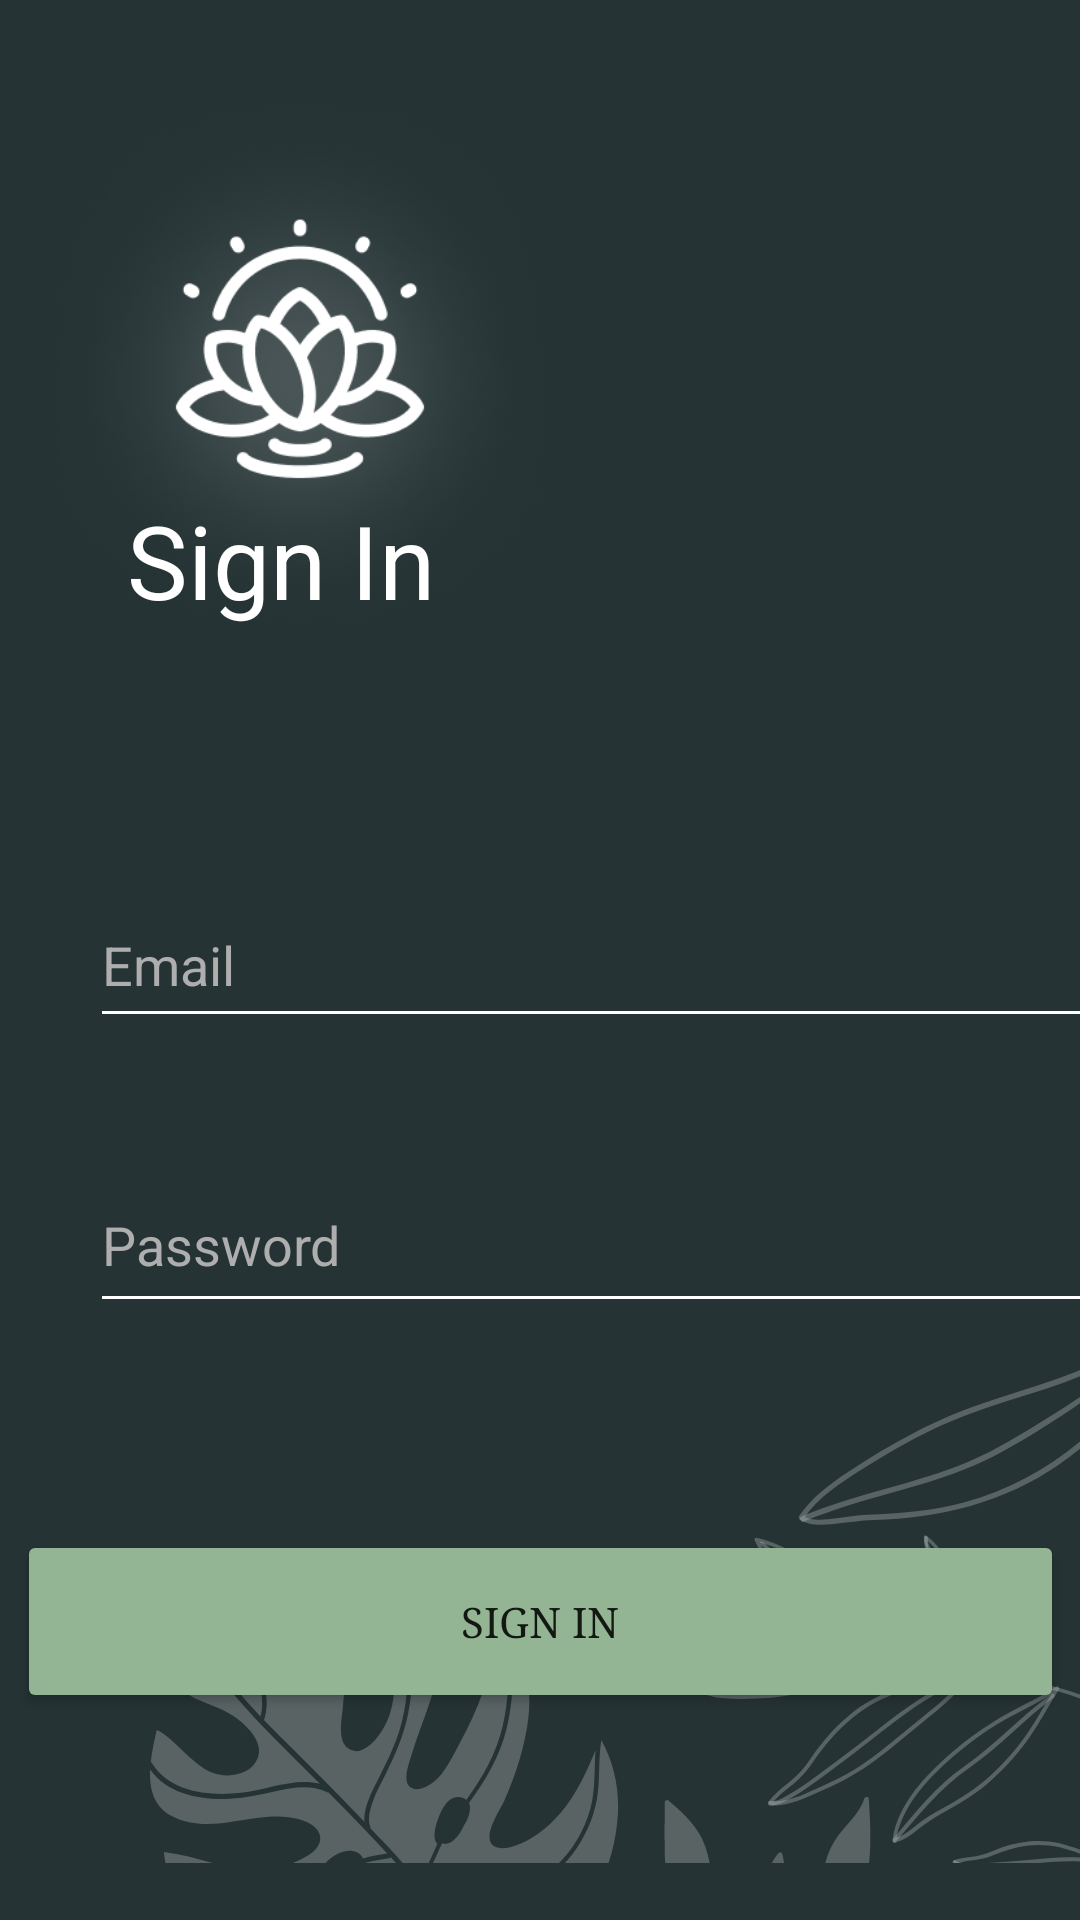

Write the Android layout XML for this screen, with the resource values it uses.
<!-- AndroidManifest.xml: application theme Theme.RozaLotus -->
<!-- res/layout/activity_vxod.xml -->
<?xml version="1.0" encoding="utf-8"?>
<androidx.constraintlayout.widget.ConstraintLayout xmlns:android="http://schemas.android.com/apk/res/android"
    xmlns:app="http://schemas.android.com/apk/res-auto"
    xmlns:tools="http://schemas.android.com/tools"
    android:layout_width="match_parent"
    android:layout_height="match_parent"
    android:background="#253334"
    tools:context=".VxodActivity">

    <ImageView
        android:id="@+id/imageView2"
        android:layout_width="200dp"
        android:layout_height="190dp"
        android:contentDescription="@string/todo3"
        app:layout_constraintBottom_toBottomOf="parent"
        app:layout_constraintEnd_toEndOf="parent"
        app:layout_constraintHorizontal_bias="0.0"
        app:layout_constraintStart_toStartOf="parent"
        app:layout_constraintTop_toTopOf="parent"
        app:layout_constraintVertical_bias="0.051"
        app:srcCompat="@drawable/logo55" />

    <TextView
        android:id="@+id/textView3"
        android:layout_width="158dp"
        android:layout_height="78dp"
        android:text="@string/sign_in"
        android:textColor="#FFFFFF"
        android:textSize="34sp"
        app:layout_constraintBottom_toBottomOf="parent"
        app:layout_constraintEnd_toEndOf="parent"
        app:layout_constraintHorizontal_bias="0.209"
        app:layout_constraintStart_toStartOf="parent"
        app:layout_constraintTop_toTopOf="parent"
        app:layout_constraintVertical_bias="0.292" />

    <EditText
        android:id="@+id/editTextTextEmailAddress"
        android:layout_width="357dp"
        android:layout_height="52dp"
        android:layout_marginStart="30dp"
        android:layout_marginEnd="30dp"
        android:autofillHints=""
        android:backgroundTint="@color/white"
        android:ems="10"
        android:hint="@string/email"
        android:inputType="textEmailAddress"
        android:textAlignment="textStart"
        android:textColor="#FFFFFF"
        android:textColorHint="@color/gray"
        app:layout_constraintBottom_toBottomOf="parent"
        app:layout_constraintEnd_toEndOf="parent"
        app:layout_constraintHorizontal_bias="0.0"
        app:layout_constraintStart_toStartOf="parent"
        app:layout_constraintTop_toTopOf="parent" />

    <EditText
        android:id="@+id/editTextTextPassword"
        android:layout_width="354dp"
        android:layout_height="55dp"
        android:layout_marginStart="30dp"
        android:layout_marginEnd="30dp"
        android:autofillHints=""
        android:backgroundTint="@color/white"
        android:ems="10"
        android:hint="@string/password"
        android:inputType="textPassword"
        android:textAlignment="textStart"
        android:textColor="#FFFFFF"
        android:textColorHint="@color/gray"
        app:layout_constraintBottom_toBottomOf="parent"
        app:layout_constraintEnd_toEndOf="parent"
        app:layout_constraintHorizontal_bias="0.0"
        app:layout_constraintStart_toStartOf="parent"
        app:layout_constraintTop_toBottomOf="@+id/editTextTextEmailAddress"
        app:layout_constraintVertical_bias="0.167" />

    <Button
        android:id="@+id/button2"
        android:layout_width="349dp"
        android:layout_height="61dp"
        android:layout_marginStart="30dp"
        android:layout_marginEnd="30dp"
        android:backgroundTint="@color/boloto"
        android:fontFamily="serif"
        android:text="@string/sign_in1"
        app:layout_constraintBottom_toBottomOf="parent"
        app:layout_constraintEnd_toEndOf="parent"
        app:layout_constraintStart_toStartOf="parent"
        app:layout_constraintTop_toBottomOf="@+id/editTextTextPassword" />

    <ImageView
        android:id="@+id/imageView4"
        android:layout_width="match_parent"
        android:layout_height="wrap_content"
        android:layout_marginStart="50dp"
        app:layout_constraintBottom_toBottomOf="parent"
        app:layout_constraintEnd_toEndOf="parent"
        app:layout_constraintStart_toStartOf="parent"
        app:srcCompat="@drawable/ic_group_28__1_" />
</androidx.constraintlayout.widget.ConstraintLayout>
<!-- resources referenced by this layout -->
<resources>
  <color name="boloto">#93B594</color>
  <color name="gray">#AEAEAE</color>
  <color name="white">#FFFFFFFF</color>
  <!-- drawable ic_group_28__1_: vector/xml drawable (drawable, 22590 chars, omitted) -->
  <!-- drawable logo55: png bitmap (drawable, 49100 bytes) -->
  <string name="email">Email</string>
  <string name="password">Password</string>
  <string name="sign_in">Sign In</string>
  <string name="sign_in1">Sign in</string>
  <string name="todo3">TODO</string>
  <style name="Theme.RozaLotus" parent="Theme.MaterialComponents.DayNight.NoActionBar">
          
          <item name="colorPrimary">@color/purple_500</item>
          <item name="colorPrimaryVariant">@color/purple_700</item>
          <item name="colorOnPrimary">@color/white</item>
          
          <item name="colorSecondary">@color/teal_200</item>
          <item name="colorSecondaryVariant">@color/teal_700</item>
          <item name="colorOnSecondary">@color/black</item>
          
          <item name="android:statusBarColor" tools:targetApi="l">?attr/colorPrimaryVariant</item>
          
      </style>
  <color name="purple_500">#FF6200EE</color>
  <color name="purple_700">#FF3700B3</color>
  <color name="teal_200">#FF03DAC5</color>
  <color name="teal_700">#FF018786</color>
  <color name="black">#FF000000</color>
</resources>
